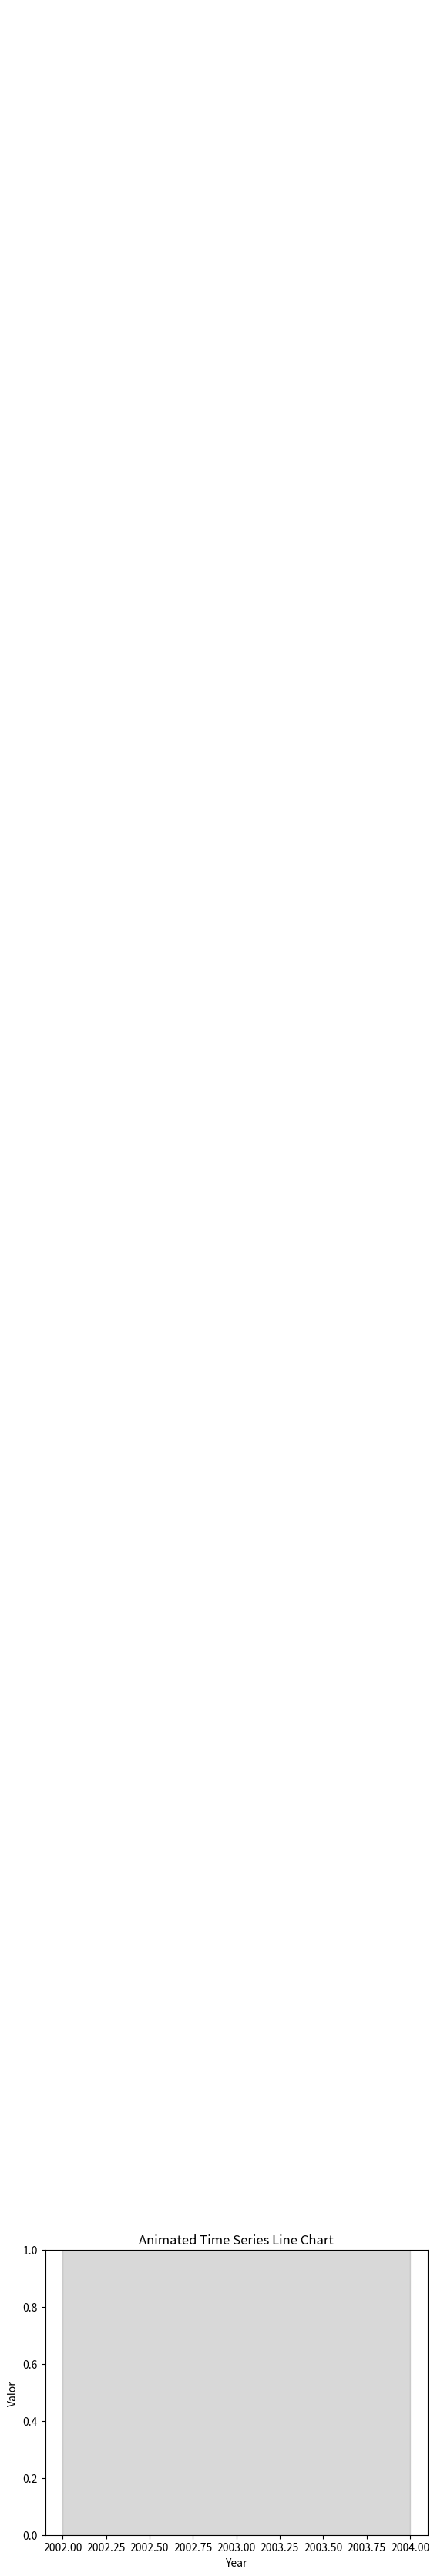

Write the Python code that produced this figure.
import numpy as np
import pandas as pd
import matplotlib.pyplot as plt
from matplotlib.animation import FuncAnimation


# Original table
years_original = np.arange(2000, 2011)
y_values_original = np.random.uniform(-10, 10, size=len(years_original))
original_table = pd.DataFrame({'Year': years_original, 'Valor': y_values_original})
print(original_table)

# Create a new table with interpolated values
years_interpolated = np.arange(2000, 2010.01, 0.05)  # Increment by 0.05
interpolated_table = pd.DataFrame({'Year': years_interpolated})

# Perform linear interpolation for the 'Valor' column
interpolated_table['Valor'] = np.interp(
    interpolated_table['Year'],
    original_table['Year'],
    original_table['Valor']
)
print(interpolated_table)
# Create a figure and axis for the line chart
fig, ax = plt.subplots()
ax.set_xlabel('Year')
ax.set_ylabel('Valor')
ax.set_title('Animated Time Series Line Chart')

# Set specific colors for lines and points
line_color = 'blue'
point_color = 'red'

# Highlight the "Middle East War" context (gray zone) with a label
ax.axvspan(2002, 2004, color='gray', alpha=0.3, label='Middle East War')
ax.text(2003, interpolated_table['Valor'].max(), 'Middle East War', rotation=0, ha='center', va='center', color='white', fontweight='bold')

# Add a text label for the (x, y) point
point_label = ax.text(0.5, 1.1, '', transform=ax.transAxes, ha='center', va='bottom')

# Animation function
def update(frame):
    current_year = interpolated_table['Year'].iloc[frame]

    # Plot the line in blue
    x_values = np.linspace(interpolated_table['Year'].iloc[0], current_year, num=500)
    
    # Interpolate y values using cumulative sum of data
    y_interp = np.interp(x_values, interpolated_table['Year'].iloc[:frame+1], interpolated_table['Valor'].iloc[:frame+1])

    line, = ax.plot(x_values, y_interp, label='Interpolated Data', color=line_color)

  
    # Plot individual points in red at every 10th frame
    if frame % 20 == 0:
        current_point = (current_year, y_interp[-1])
        ax.plot(current_point[0], current_point[1], marker='o', markersize=5, color=point_color)

        # Update the (x, y) point label
        point_label.set_text(f'Point: ({current_point[0]:.2f}, {current_point[1]:.3f})')
        print(f'Frame: {frame}, Point: ({current_year:.2f}, {y_interp[-1]:.3f})')


    ax.set_xticks(np.arange(int(interpolated_table['Year'].iloc[0]), int(current_year) + 1))
    ax.relim()
    ax.autoscale_view()

    return line, point_label

# Animation frames
frames = len(interpolated_table)
animation = FuncAnimation(fig, update, frames=frames, interval=100, blit=False)

# Show the plot
plt.show()
